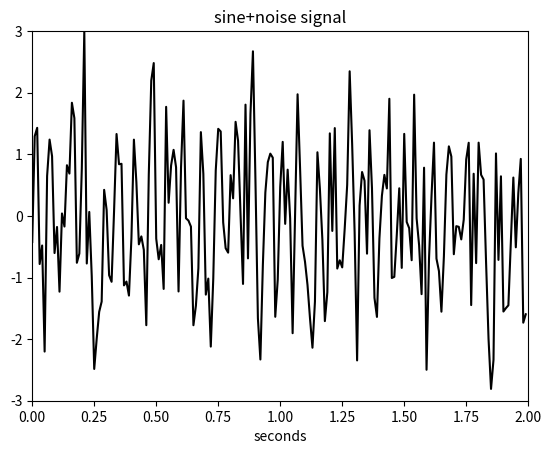

Write Python code to recreate this figure.
# -*- coding: utf-8 -*-
"""
Created on Sat Jul  2 17:47:55 2022

[redacted]
@name: Program_2_12.py
@function: The sine+noise signal
@Python version: Python 3.8
"""

import numpy as np
import matplotlib.pyplot as plt

# The noise+sine signal. 
fs = 100# Sampling frequency in Hz. 
tiv = 1/fs# Time interval between samples. 
t = np.arange(0,2,tiv)# Time intervals set (200 values). 
N = len(t)# Number of data points. 
yr = np.random.normal(0,1,(N,))# Random signal data set. 
ys = np.sin(15*2*np.pi*t)# Sinusoidal signal (15 Hz). 
y = yr+ys# The signal+noise. 

# Plots figure. 
plt.plot(t,y,'k')
plt.xlim(0,2)
plt.ylim(-3,3)
plt.xlabel('seconds')
plt.title('sine+noise signal')
plt.show()